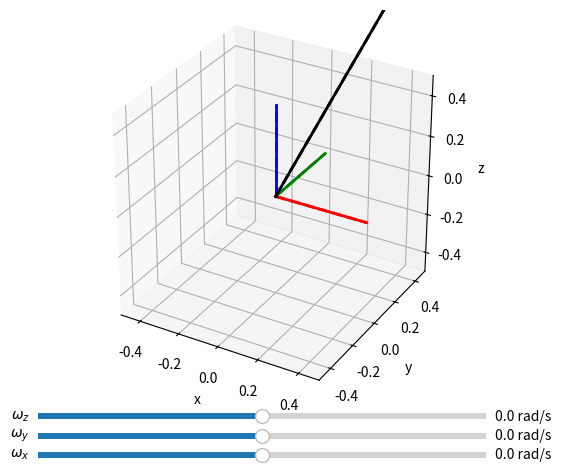

Source code (Python):
import matplotlib.pyplot as plt
from matplotlib.widgets import Slider
import numpy as np
from scipy.spatial.transform import Rotation
import time
import matplotlib.animation as animation

class Car:

    def __init__(self):
        self.v = np.array([1,2,3])
        self.coords = np.eye(3)
        self.omega = np.array([0,0,0])
        self.dt = 0.01

        self.iHat, self.jHat, self.kHat = self.coords
        self.v1 = self.coords.T @ self.v

    def update(self):
        rot = Rotation.from_rotvec(self.omega * self.dt)
        self.coords = rot.apply(self.coords)
        self.v1 = self.coords.T @ self.v
        self.iHat, self.jHat, self.kHat = self.coords


car = Car()

# Plot orientation.
fig  = plt.figure()
ax = fig.add_subplot(projection='3d')
ax.set_xlabel("x")
ax.set_ylabel("y")
ax.set_zlabel("z")
ax.set_aspect("equal")
plt.subplots_adjust(top=0.95, bottom=0.15)
lim = 0.5
ax.set_xlim((-lim, lim))
ax.set_ylim((-lim, lim))
ax.set_zlim((-lim, lim))

def plotCoordSystem(ax, iHat, jHat, kHat, x0=np.zeros(3), ds=0.45, ls="-", omega=None, v=None):
    x1 = x0 + iHat*ds
    x2 = x0 + jHat*ds
    x3 = x0 + kHat*ds
    lns = ax.plot([x0[0], x1[0]], [x0[1], x1[1]], [x0[2], x1[2]], "r", ls=ls, lw=2)
    lns += ax.plot([x0[0], x2[0]], [x0[1], x2[1]], [x0[2], x2[2]], "g", ls=ls, lw=2)
    lns += ax.plot([x0[0], x3[0]], [x0[1], x3[1]], [x0[2], x3[2]], "b", ls=ls, lw=2)
    lns += ax.plot([x0[0], omega[0]*ds], [x0[1], omega[1]*ds], [x0[2], omega[2]*ds], "grey", ls=ls, lw=2)
    lns += ax.plot([x0[0], v[0]*ds], [x0[1], v[1]*ds], [x0[2], v[2]*ds], "black", ls=ls, lw=2)
    return lns

# Plot twice - one plot will be updated, the other one will stay as reference.
plotCoordSystem(ax, car.iHat, car.jHat, car.kHat, ls="--", omega=car.omega, v=car.v1)
lns = plotCoordSystem(ax, car.iHat, car.jHat, car.kHat, omega=car.omega, v=car.v1)

sldr_ax1 = fig.add_axes([0.15, 0.01, 0.7, 0.025])
sldr_ax2 = fig.add_axes([0.15, 0.05, 0.7, 0.025])
sldr_ax3 = fig.add_axes([0.15, 0.09, 0.7, 0.025])
sldrLim = 10
sldr1 = Slider(sldr_ax1, '$\omega_x$', -sldrLim, sldrLim, valinit=0, valfmt="%.1f rad/s")
sldr2 = Slider(sldr_ax2, '$\omega_y$', -sldrLim, sldrLim, valinit=0, valfmt="%.1f rad/s")
sldr3 = Slider(sldr_ax3, '$\omega_z$', -sldrLim, sldrLim, valinit=0, valfmt="%.1f rad/s")

def onChanged(val):
    global car
    car.omega = np.array([sldr1.val, sldr2.val, sldr3.val])

sldr1.on_changed(onChanged)
sldr2.on_changed(onChanged)
sldr3.on_changed(onChanged)

# Add a text box to display car coordinates
coord_text = ax.text2D(0.05, 0.95, "", transform=ax.transAxes)

def update_coord_text():
    coord_str = (
        f"iHat: [{car.iHat[0]:.2f}, {car.iHat[1]:.2f}, {car.iHat[2]:.2f}]\n"
        f"jHat: [{car.jHat[0]:.2f}, {car.jHat[1]:.2f}, {car.jHat[2]:.2f}]\n"
        f"kHat: [{car.kHat[0]:.2f}, {car.kHat[1]:.2f}, {car.kHat[2]:.2f}]"
    )
    coord_text.set_text(coord_str)

    # Add self.coords matrix and omega vector to the text box
    coords_str = "coords:\n" + "\n".join(
        [f"[{row[0]:.2f}, {row[1]:.2f}, {row[2]:.2f}]" for row in car.coords]
    )
    omega_str = f"omega: [{car.omega[0]:.2f}, {car.omega[1]:.2f}, {car.omega[2]:.2f}]"
    coord_text.set_text(coord_str + "\n" + coords_str + "\n" + omega_str)


def loop(frame):
    global car, lns
    update_coord_text()
    car.update()
    for l in lns:
        l.remove()
    lns = plotCoordSystem(ax, car.iHat, car.jHat, car.kHat, omega=car.omega, v=car.v1)
    return lns

anim = animation.FuncAnimation(fig, loop, interval=car.dt)

plt.show()